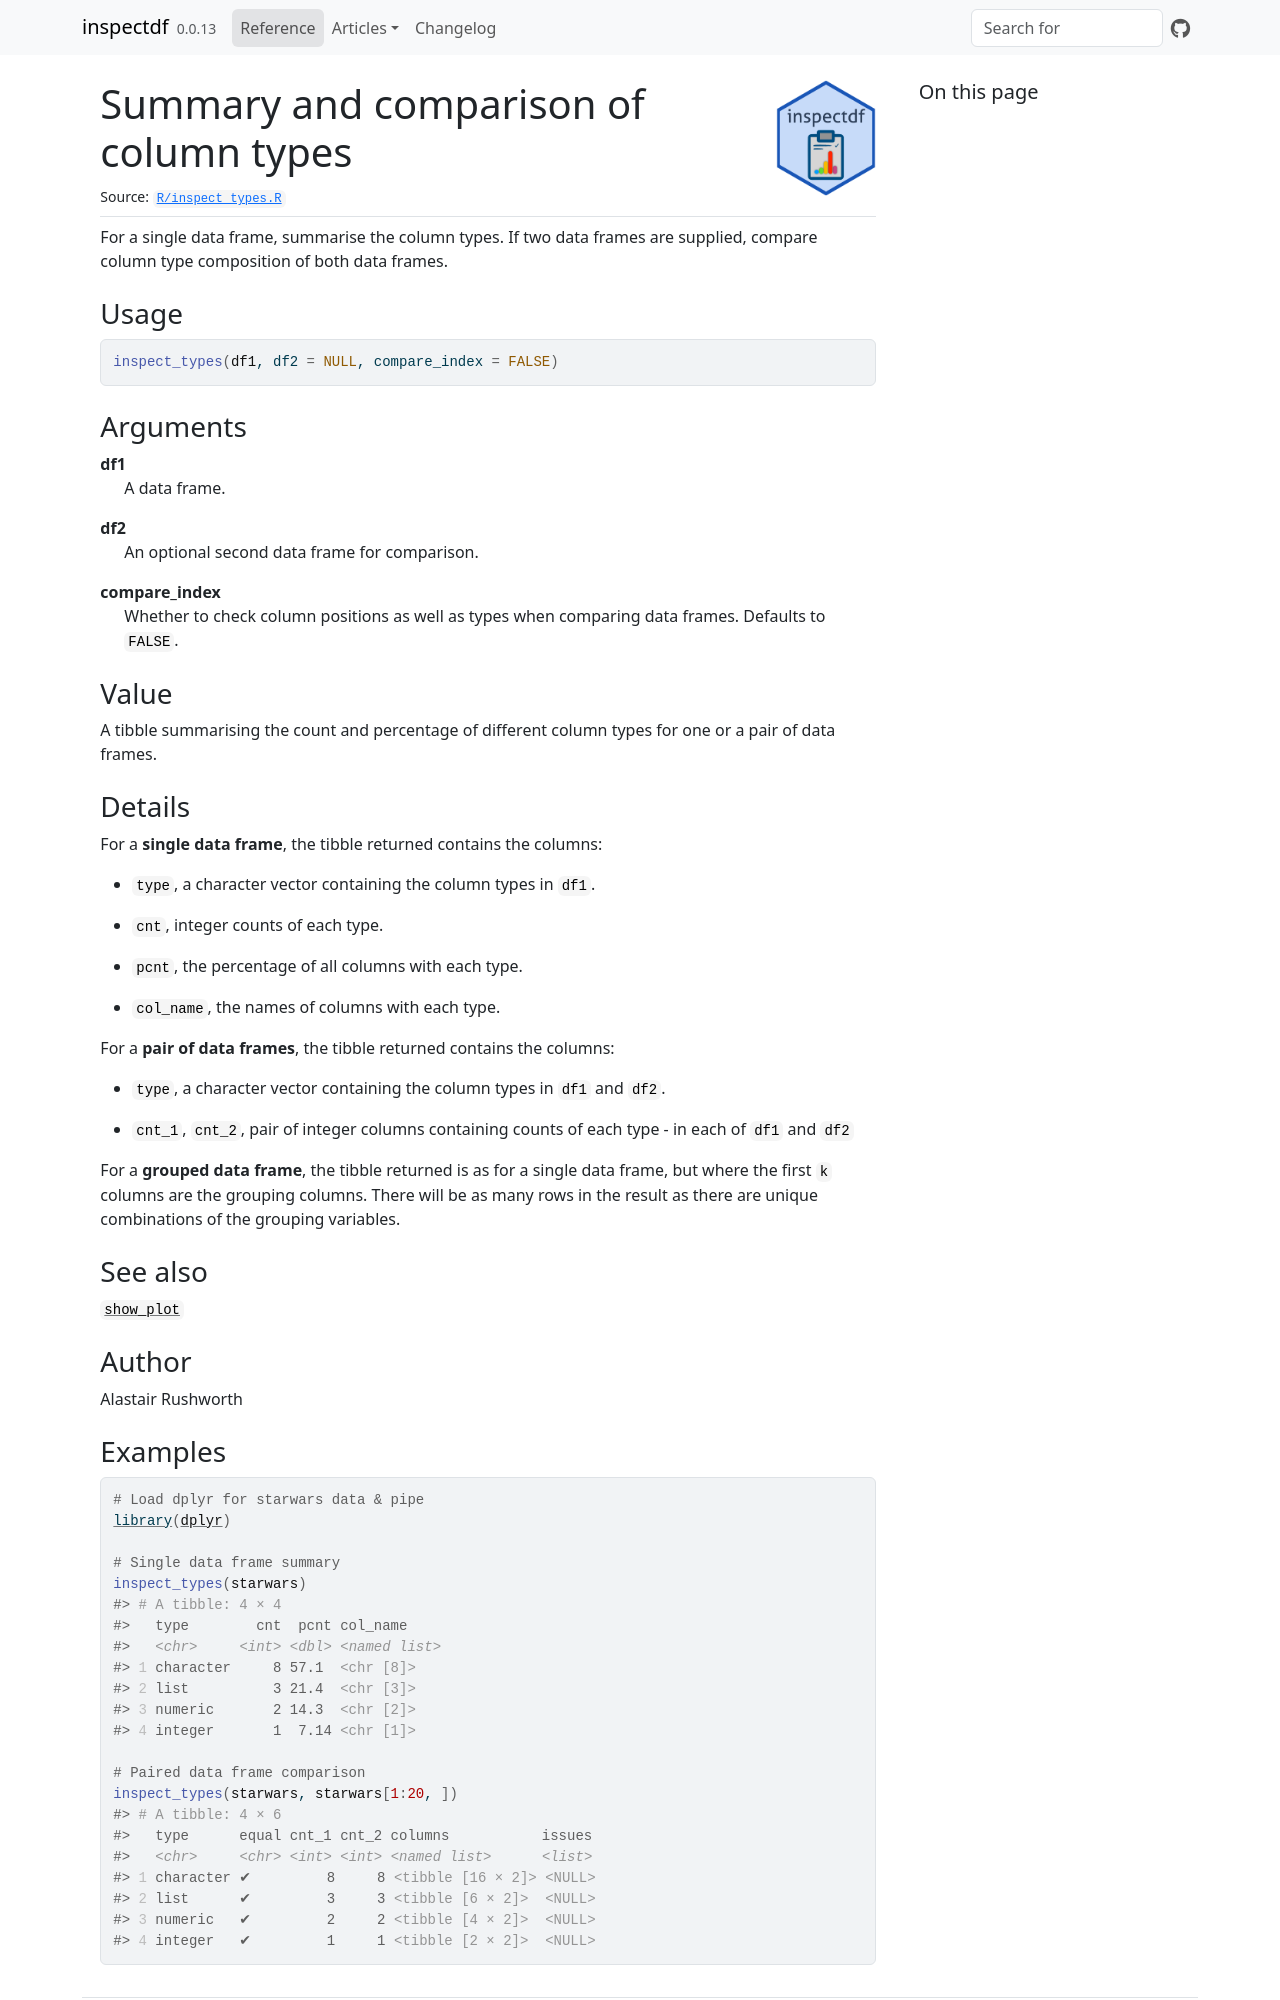

repository: alastairrushworth/inspectdf · page: reference/inspect_types.html · generator: jekyll

# Summary and comparison of column types

For a single data frame, summarise the column types. If two data frames
are supplied, compare column type composition of both data frames.

## Usage

``` r
inspect_types(df1, df2 = NULL, compare_index = FALSE)
```

## Arguments

- df1:

  A data frame.

- df2:

  An optional second data frame for comparison.

- compare_index:

  Whether to check column positions as well as types when comparing data
  frames. Defaults to `FALSE`.

## Value

A tibble summarising the count and percentage of different column types
for one or a pair of data frames.

## Details

For a **single data frame**, the tibble returned contains the columns:\

- `type`, a character vector containing the column types in `df1`.

- `cnt`, integer counts of each type.

- `pcnt`, the percentage of all columns with each type.

- `col_name`, the names of columns with each type.\

For a **pair of data frames**, the tibble returned contains the
columns:\

- `type`, a character vector containing the column types in `df1` and
  `df2`.

- `cnt_1`, `cnt_2`, pair of integer columns containing counts of each
  type - in each of `df1` and `df2`

For a **grouped data frame**, the tibble returned is as for a single
data frame, but where the first `k` columns are the grouping columns.
There will be as many rows in the result as there are unique
combinations of the grouping variables.

## See also

[`show_plot`](https://alastairrushworth.com/inspectdf/reference/show_plot.md)

## Author

Alastair Rushworth
